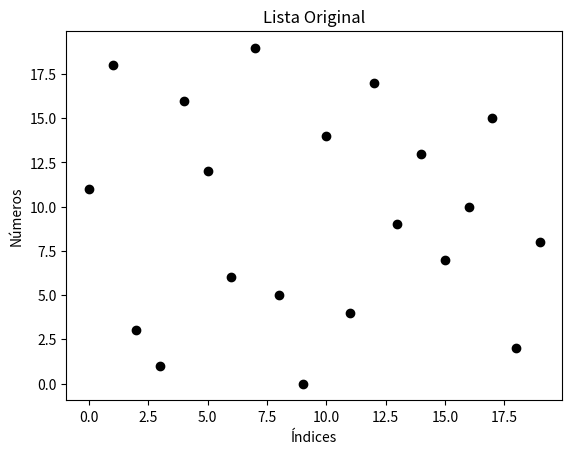

Python code for this plot: (Note: this script raises an exception after producing the figure.)
import matplotlib.pyplot as plt
N=20 #quantidade de números que tem na lista
lista=[11, 18, 3, 1, 16, 12, 6, 19, 5, 0, 14, 4, 17, 9, 13, 7, 10, 15, 2, 8] #números dispostos aleatoriamente na lista
print("Lista original:", lista) #imprime a lista original, com os números dispostos da forma aleatoria
plt.figure()
plt.plot(range(0,N, 1),lista, "ok")
plt.title("Lista Original")
plt.xlabel("Índices")
plt.ylabel("Números")
plt.savefig("fig/bubble-inicio.png") 
plt.close()
for i in range(0, N - 1, 1): #a posição começa no zero e vai a 18, de um em um
    for j in range(i + 1, N , 1): #a posição vai de i+1 a 19, de um em um
        if lista[i]>lista[j]: #se a lista i for maior que a lista j, segue-se:
            tmp=lista[i] #procedimento usado para trocar os elementos de lugar
            lista[i]=lista[j] #procedimento usado para trocar os elementos de lugar
            lista[j]=tmp #procedimento usado para trocar os elementos de lugar
print("Lista em ordem crescente:", lista) #imprime a lista crescente, com os números em ordem crescente
plt.figure()
plt.plot(range(0,N, 1),lista, "ok")
plt.title("Lista em ordem crescente")
plt.ylabel("Números")
plt.savefig("fig/bubble-fim.png") 
plt.close()
print("Cinco menores numeros:", lista[0:5]) #imprime os cinco menores números em da lista em ordem crecente
print("Cinco maiores numeros:", lista[N-5:N]) #imprime os conco maires números da lista em ordem crescente
